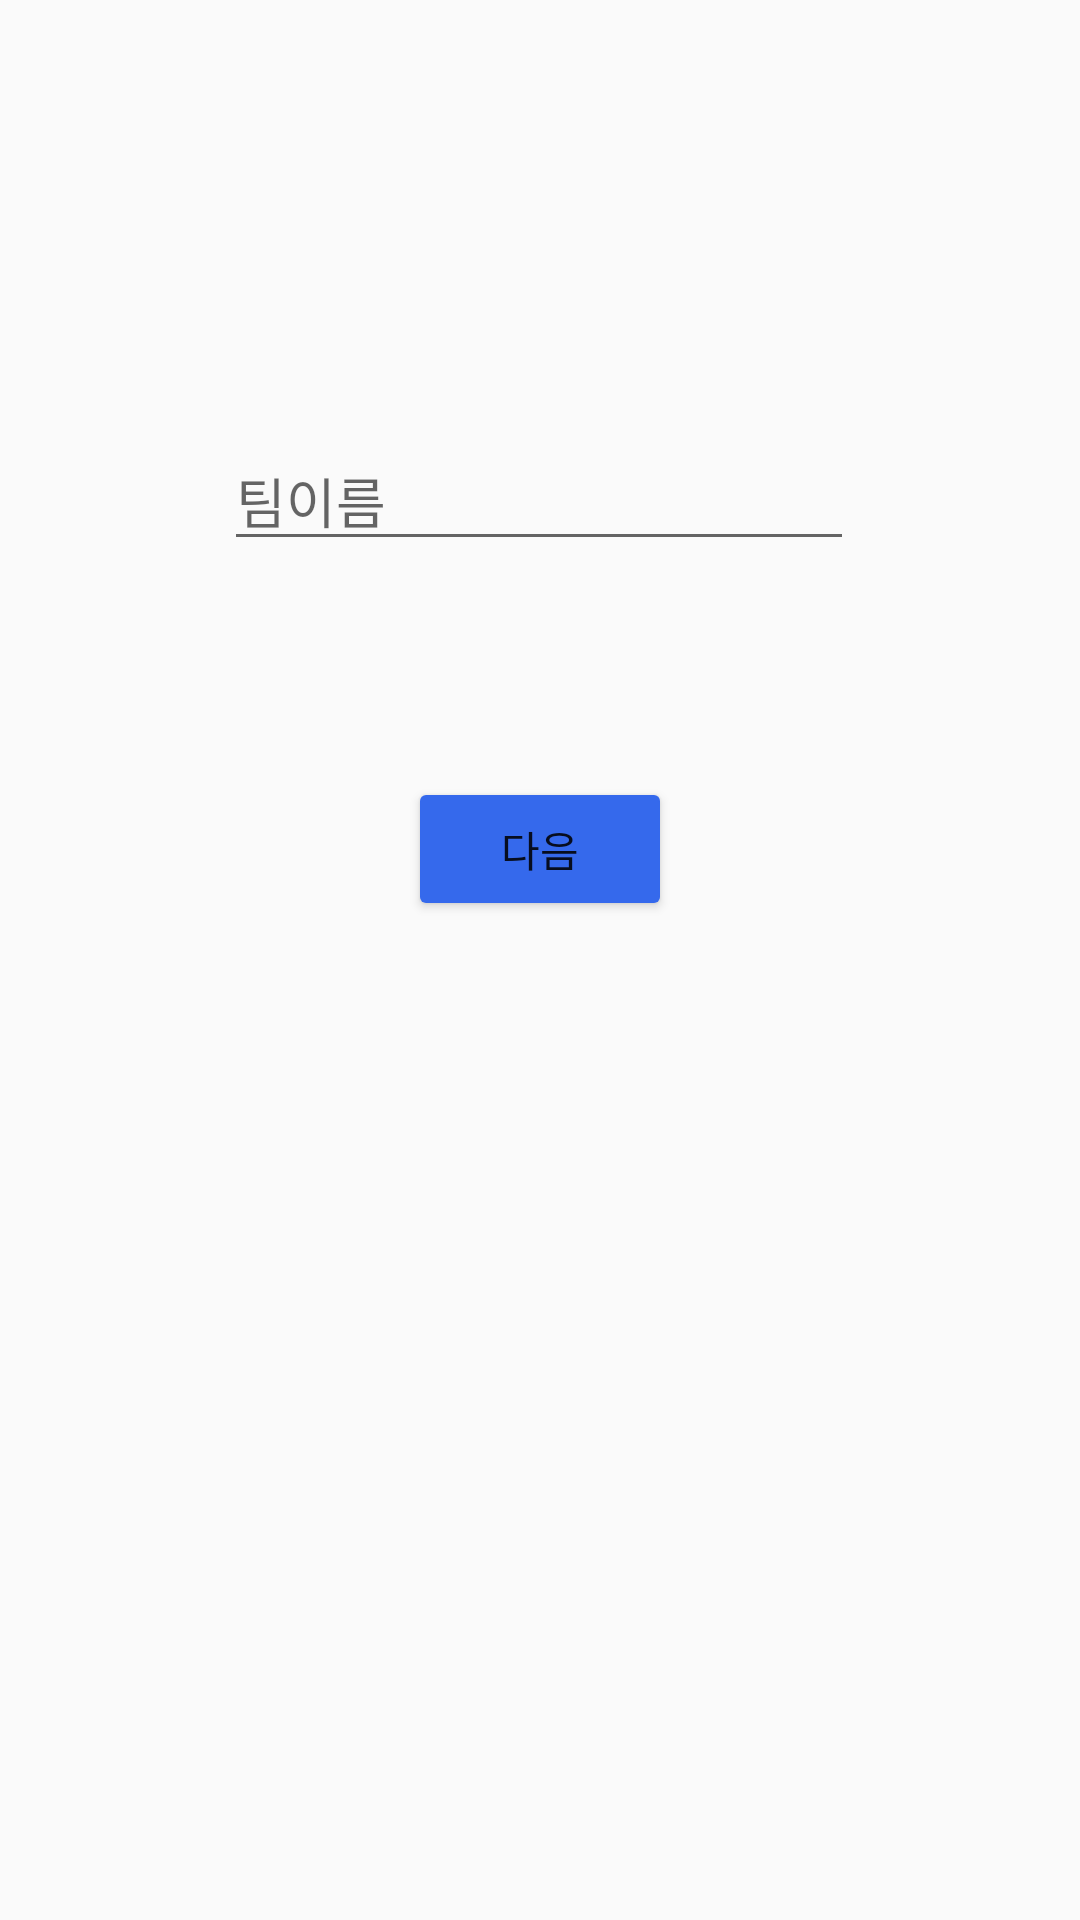

Reconstruct the res/layout file that produces this screen, plus the resources it refers to.
<!-- AndroidManifest.xml: application theme Theme.Belink -->
<!-- res/layout/fragment_make_team.xml -->
<?xml version="1.0" encoding="utf-8"?>
<androidx.constraintlayout.widget.ConstraintLayout
    xmlns:android="http://schemas.android.com/apk/res/android"
    xmlns:app="http://schemas.android.com/apk/res-auto"
    xmlns:tools="http://schemas.android.com/tools"
    android:layout_width="match_parent"
    android:id="@+id/fragment_team_layout"
    android:layout_height="match_parent">


    <EditText
        android:id="@+id/et_team_make_name"
        android:layout_width="wrap_content"
        android:layout_height="wrap_content"
        android:layout_marginBottom="72dp"
        android:ems="10"
        android:inputType="textPersonName"
        android:hint="팀이름"
        app:layout_constraintBottom_toTopOf="@+id/btn_team_next"
        app:layout_constraintEnd_toEndOf="parent"
        app:layout_constraintHorizontal_bias="0.497"
        app:layout_constraintStart_toStartOf="parent" />

    <Button
        android:id="@+id/btn_team_next"
        android:layout_width="wrap_content"
        android:layout_height="wrap_content"
        android:layout_marginBottom="333dp"
        android:backgroundTint="#3569EC"
        android:text="다음"
        app:layout_constraintBottom_toBottomOf="parent"
        app:layout_constraintEnd_toEndOf="parent"
        app:layout_constraintStart_toStartOf="parent" />

    <TextView
        android:id="@+id/tv_team_name"
        android:layout_width="wrap_content"
        android:layout_height="wrap_content"
        android:layout_marginTop="64dp"
        android:layout_marginBottom="100dp"
        android:text="그룹만들기"
        android:textSize="24sp"
        android:textColor="@color/black"
        app:layout_constraintBottom_toTopOf="@+id/et_team_make_name"
        app:layout_constraintEnd_toEndOf="parent"
        app:layout_constraintHorizontal_bias="0.498"
        app:layout_constraintStart_toStartOf="parent"
        app:layout_constraintTop_toTopOf="parent"
        app:layout_constraintVertical_bias="1.0" />
</androidx.constraintlayout.widget.ConstraintLayout>
<!-- resources referenced by this layout -->
<resources>
  <color name="black">#FF000000</color>
  <style name="Theme.Belink" parent="Theme.AppCompat.Light">
          
          <item name="colorPrimary">@color/white</item>
          <item name="colorPrimaryVariant">@color/white</item>
          <item name="colorOnPrimary">@color/black</item>
          
          <item name="colorSecondary">@color/teal_200</item>
          <item name="colorSecondaryVariant">@color/teal_700</item>
          <item name="colorOnSecondary">@color/black</item>
          
          <item name="android:statusBarColor" tools:targetApi="l">?attr/colorPrimaryVariant</item>
          
          <item name="android:windowLightStatusBar">true</item>
      </style>
  <color name="white">#FFFFFFFF</color>
  <color name="teal_200">#FF03DAC5</color>
  <color name="teal_700">#FF018786</color>
</resources>
